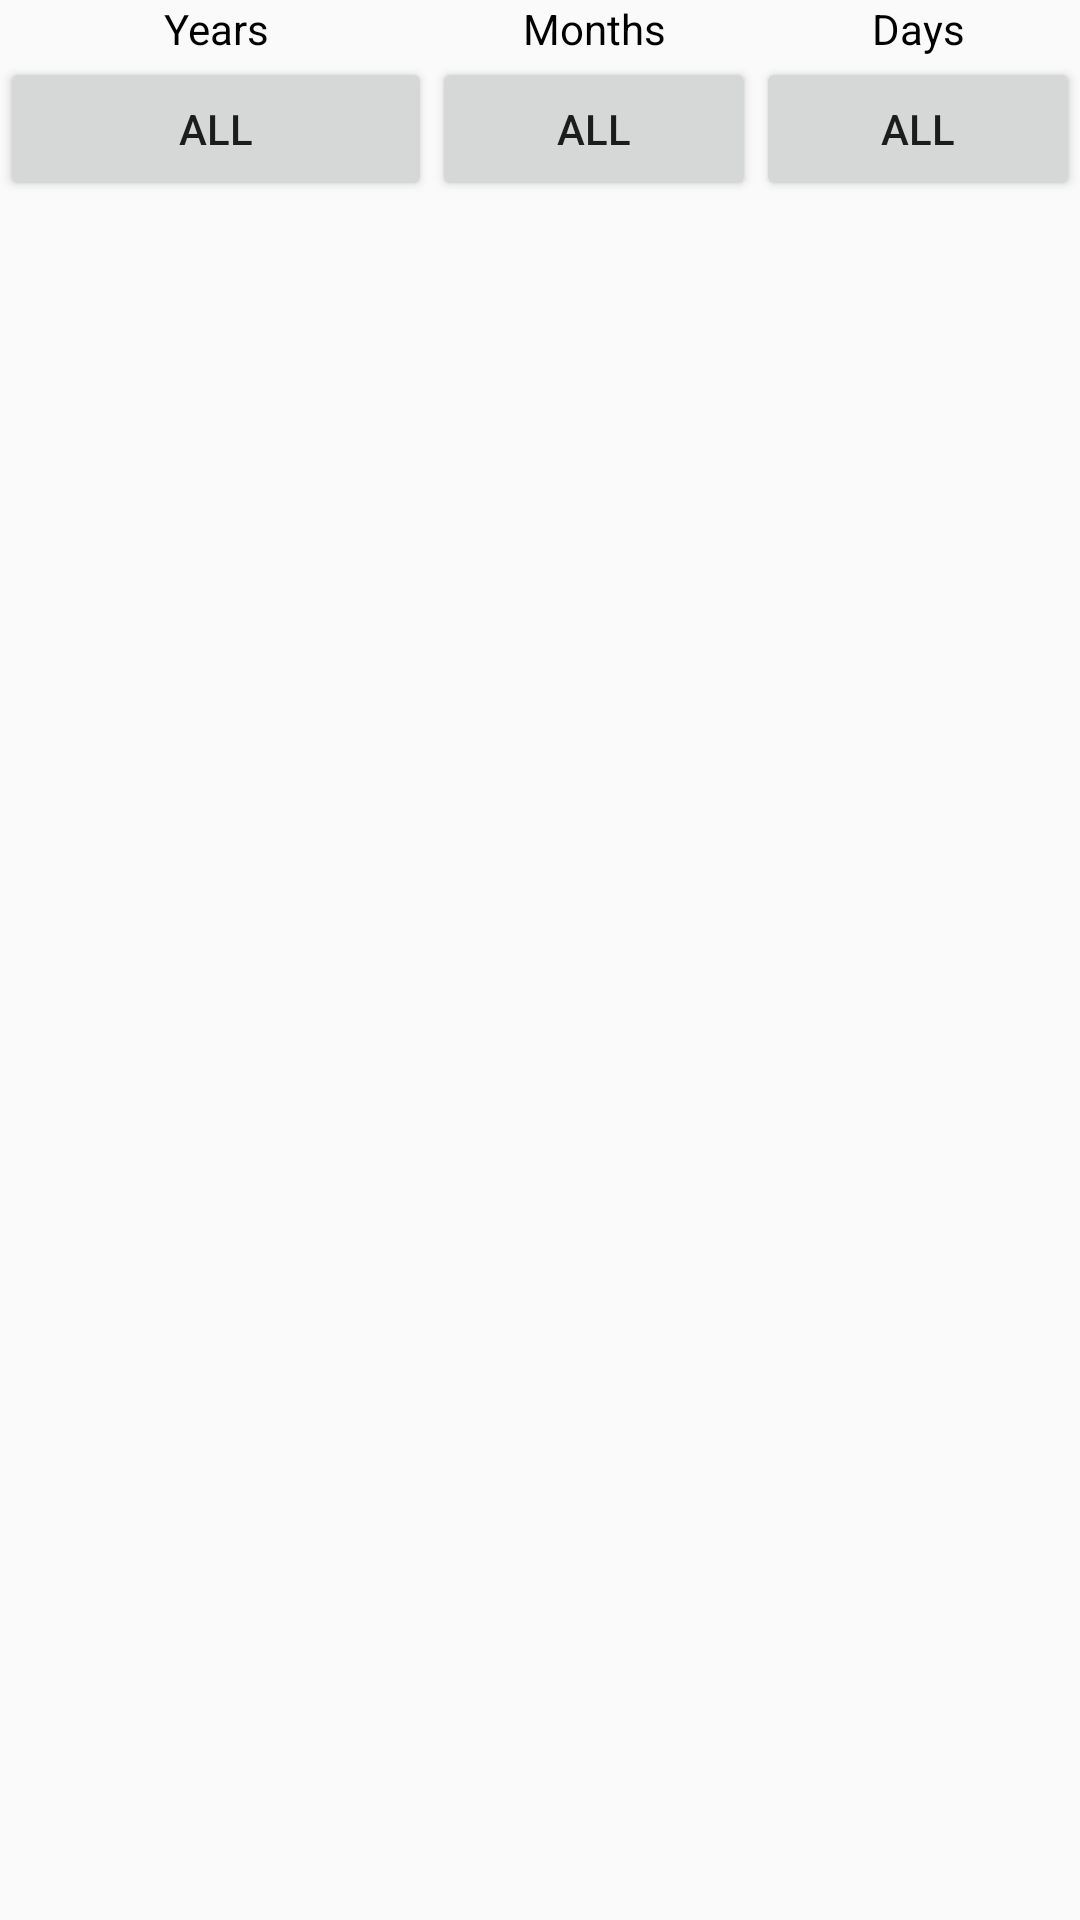

The Android layout XML behind this screen, and the referenced resources:
<!-- AndroidManifest.xml: application theme AppTheme -->
<!-- res/layout/fragment_items.xml -->
<?xml version="1.0" encoding="utf-8"?>
<LinearLayout xmlns:android="http://schemas.android.com/apk/res/android"
    xmlns:tools="http://schemas.android.com/tools"
    android:layout_width="match_parent"
    android:layout_height="match_parent"
    android:orientation="vertical"
    tools:context=".ui.fragments.ItemsFragment">

    
    <LinearLayout
        android:layout_width="match_parent"
        android:layout_height="wrap_content"
        android:orientation="horizontal"
        android:weightSum="10">

        <TextView
            android:layout_width="0dp"
            android:layout_height="wrap_content"
            android:layout_weight="4"
            android:gravity="center_horizontal"
            android:text="Years"
            android:textColor="#000000" />

        <TextView
            android:layout_width="0dp"
            android:layout_height="wrap_content"
            android:layout_weight="3"
            android:gravity="center_horizontal"
            android:text="Months"
            android:textColor="#000000" />

        <TextView
            android:layout_width="0dp"
            android:layout_height="wrap_content"
            android:layout_weight="3"
            android:gravity="center_horizontal"
            android:text="Days"
            android:textColor="#000000" />
    </LinearLayout>
    <LinearLayout
        android:layout_width="match_parent"
        android:layout_height="wrap_content"
        android:orientation="horizontal"
        android:weightSum="10">

        <Button
            android:id="@+id/yearsButton"
            style="@style/MyButtonStyle"
            android:layout_width="0dp"
            android:layout_height="wrap_content"
            android:layout_weight="4"
            android:text="All" />

        <Button
            android:id="@+id/monthsButton"
            style="@style/MyButtonStyle"
            android:layout_width="0dp"
            android:layout_height="wrap_content"
            android:layout_weight="3"
            android:text="All" />

        <Button
            android:id="@+id/daysButton"
            style="@style/MyButtonStyle"
            android:layout_width="0dp"
            android:layout_height="wrap_content"
            android:layout_weight="3"
            android:text="All" />
    </LinearLayout>

    <android.support.v7.widget.RecyclerView
        android:id="@+id/itemsRecyclerView"
        android:layout_width="match_parent"
        android:layout_height="match_parent"
        android:paddingTop="10dp" />
</LinearLayout>
<!-- resources referenced by this layout -->
<resources>
  <style name="AppTheme" parent="Theme.AppCompat.Light.DarkActionBar">
          
          <item name="colorPrimary">@color/colorPrimary</item>
          <item name="colorPrimaryDark">@color/colorPrimaryDark</item>
          <item name="colorAccent">@color/colorAccent</item>
          <item name="cardViewStyle">@style/CardView</item>
          <item name="actionBarStyle">@style/MyActionBar</item>
      </style>
  <color name="colorPrimary">#795548</color>
  <color name="colorPrimaryDark">#4b2c20</color>
  <color name="colorAccent">#66bb6a</color>
  <style name="MyActionBar" parent="@style/Widget.AppCompat.ActionBar.Solid">
          <item name="titleTextStyle">@style/MyTitleTextStyle</item>
      </style>
  <style name="MyTitleTextStyle" parent="@style/TextAppearance.AppCompat.Widget.ActionBar.Title">
          <item name="android:textColor">@color/colorTextPrimary</item>
      </style>
  <color name="colorTextPrimary">#FFFFFF</color>
</resources>
